Dataset: c-1 (GitHub, aslelekova/coursework-sber). Classes: clean, dirty.

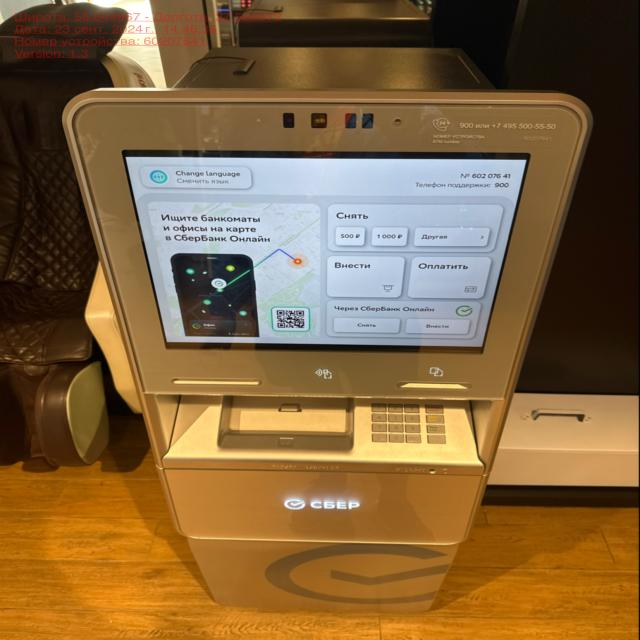
Label: clean

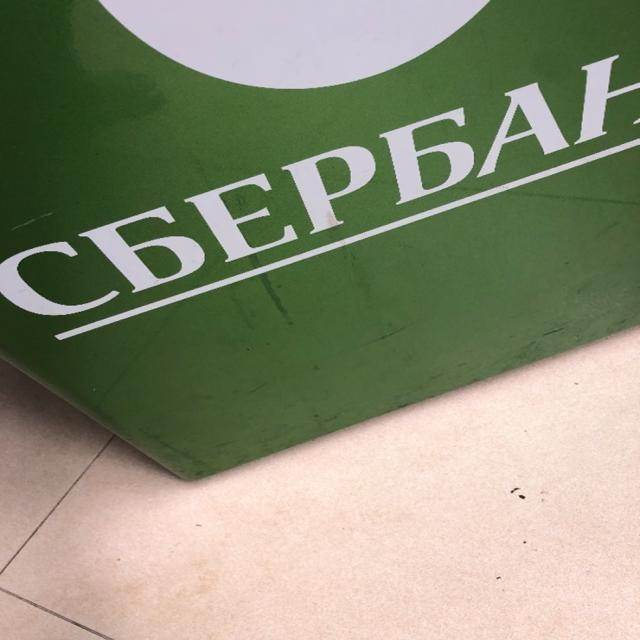
Label: dirty

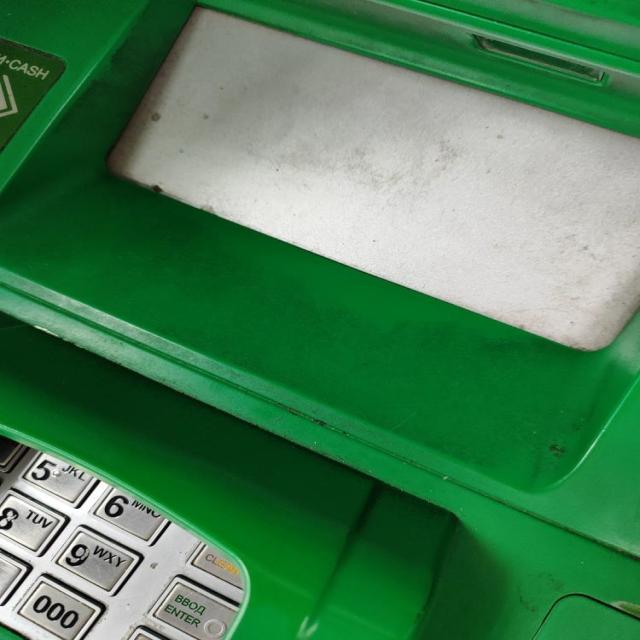
Label: dirty

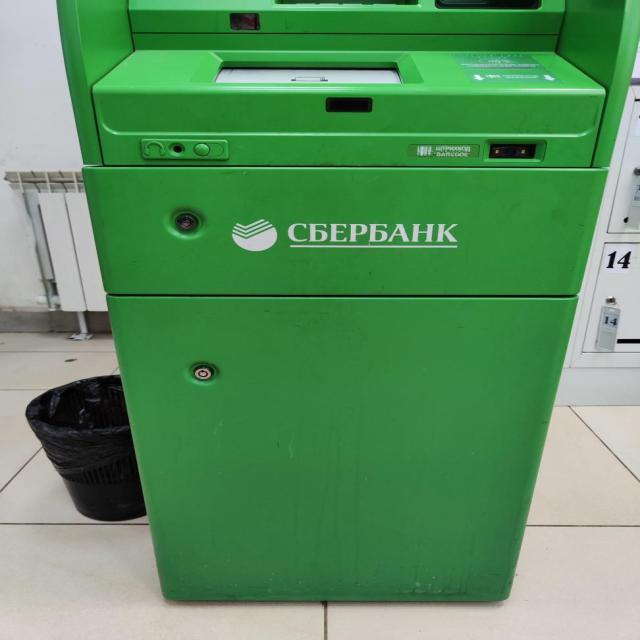
Label: dirty

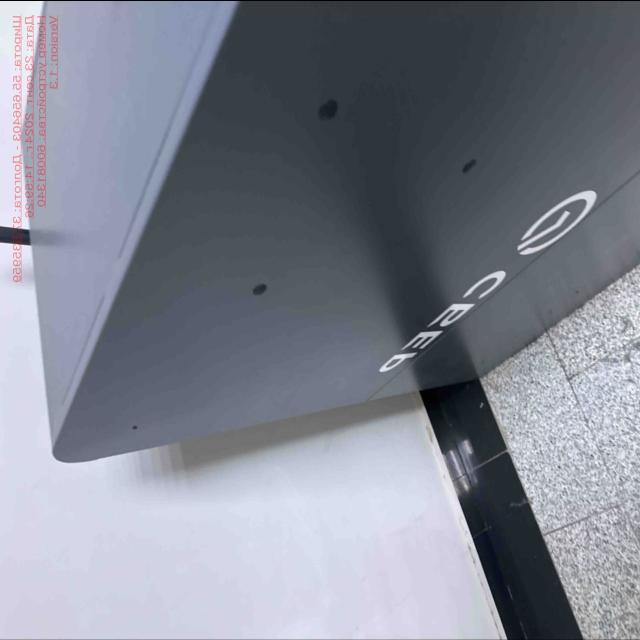
Label: clean

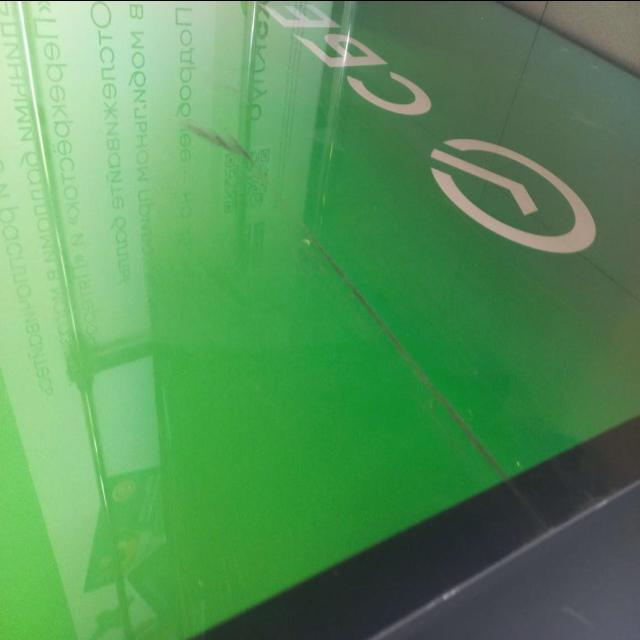
Label: dirty
